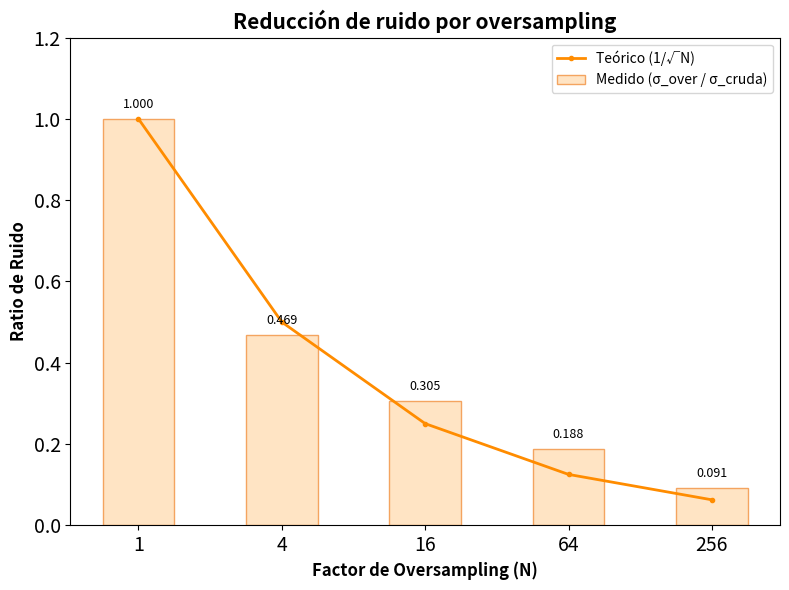

Write Python code to recreate this figure.
import matplotlib.pyplot as plt
import numpy as np

# Tus datos
N_labels = ['1', '4', '16', '64', '256']
teorico = [1.00, 0.50, 0.25, 0.125, 0.0625]
medido = [1.00, 0.469, 0.305, 0.188, 0.091]

# Posiciones en el eje X
x = np.arange(len(N_labels))

# Configuración de la figura
fig, ax = plt.subplots(figsize=(8, 6))

# Serie 1: Datos experimentales (Barras)
ax.bar(x, medido, width=0.5, label='Medido (σ_over / σ_cruda)', color='bisque', edgecolor='sandybrown')

# Serie 2: Curva teórica (Línea)
ax.plot(x, teorico, marker='.', color='darkorange', linestyle='-', linewidth=2, label='Teórico (1/√N)')


ax.set_xlabel('Factor de Oversampling (N)', fontsize=12, fontweight='bold')
ax.set_ylabel('Ratio de Ruido', fontsize=12, fontweight='bold')
ax.set_title('Reducción de ruido por oversampling', fontsize=15, fontweight='bold')
ax.set_xticks(x)
ax.set_xticklabels(N_labels)
ax.legend()
ax.tick_params(axis='both', which='major', labelsize=14)

for i in range(len(medido)):
    ax.text(x[i], medido[i] + 0.02, f'{medido[i]:.3f}', ha='center', va='bottom', fontsize=9)


plt.ylim(0, 1.2) 
plt.tight_layout()

plt.show()
